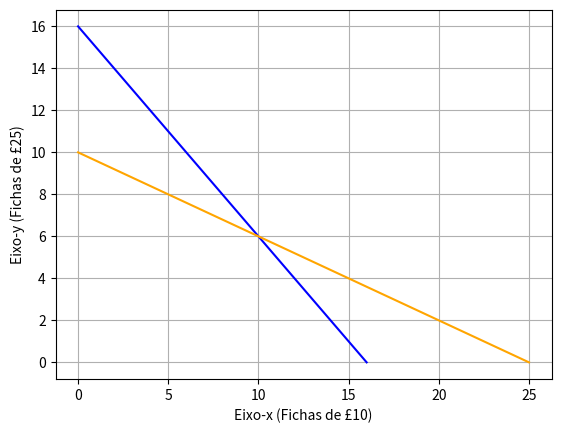

Python code for this plot: (Note: this script raises an exception after producing the figure.)
from matplotlib import pyplot as plt

# Uma coleção de 16 fichas poderia ser composta por:
chipsAll10s = [16, 0] # 16 fichas de £10 e nenhuma de £25.
chipsAll25s = [0, 16] # Ou nenhuma de £10 e 16 de £25.

# Da mesma forma, um total de £250 poderia ser composto por:
valueAll10s = [25, 0] # 25 fichas de £10 e nenhuma de £25 - Totalizando £250
valueAll25s = [0, 10] # Ou nenhuma de £10 e 10 de £25 - Totalizando £250;

plt.plot(chipsAll10s, chipsAll25s, color='blue')
plt.plot(valueAll10s, valueAll25s, color="orange")
plt.xlabel('Eixo-x (Fichas de £10)')
plt.ylabel('Eixo-y (Fichas de £25)')
plt.grid()
plt.savefig('../images/plot-01.png', format='png')
plt.show()
